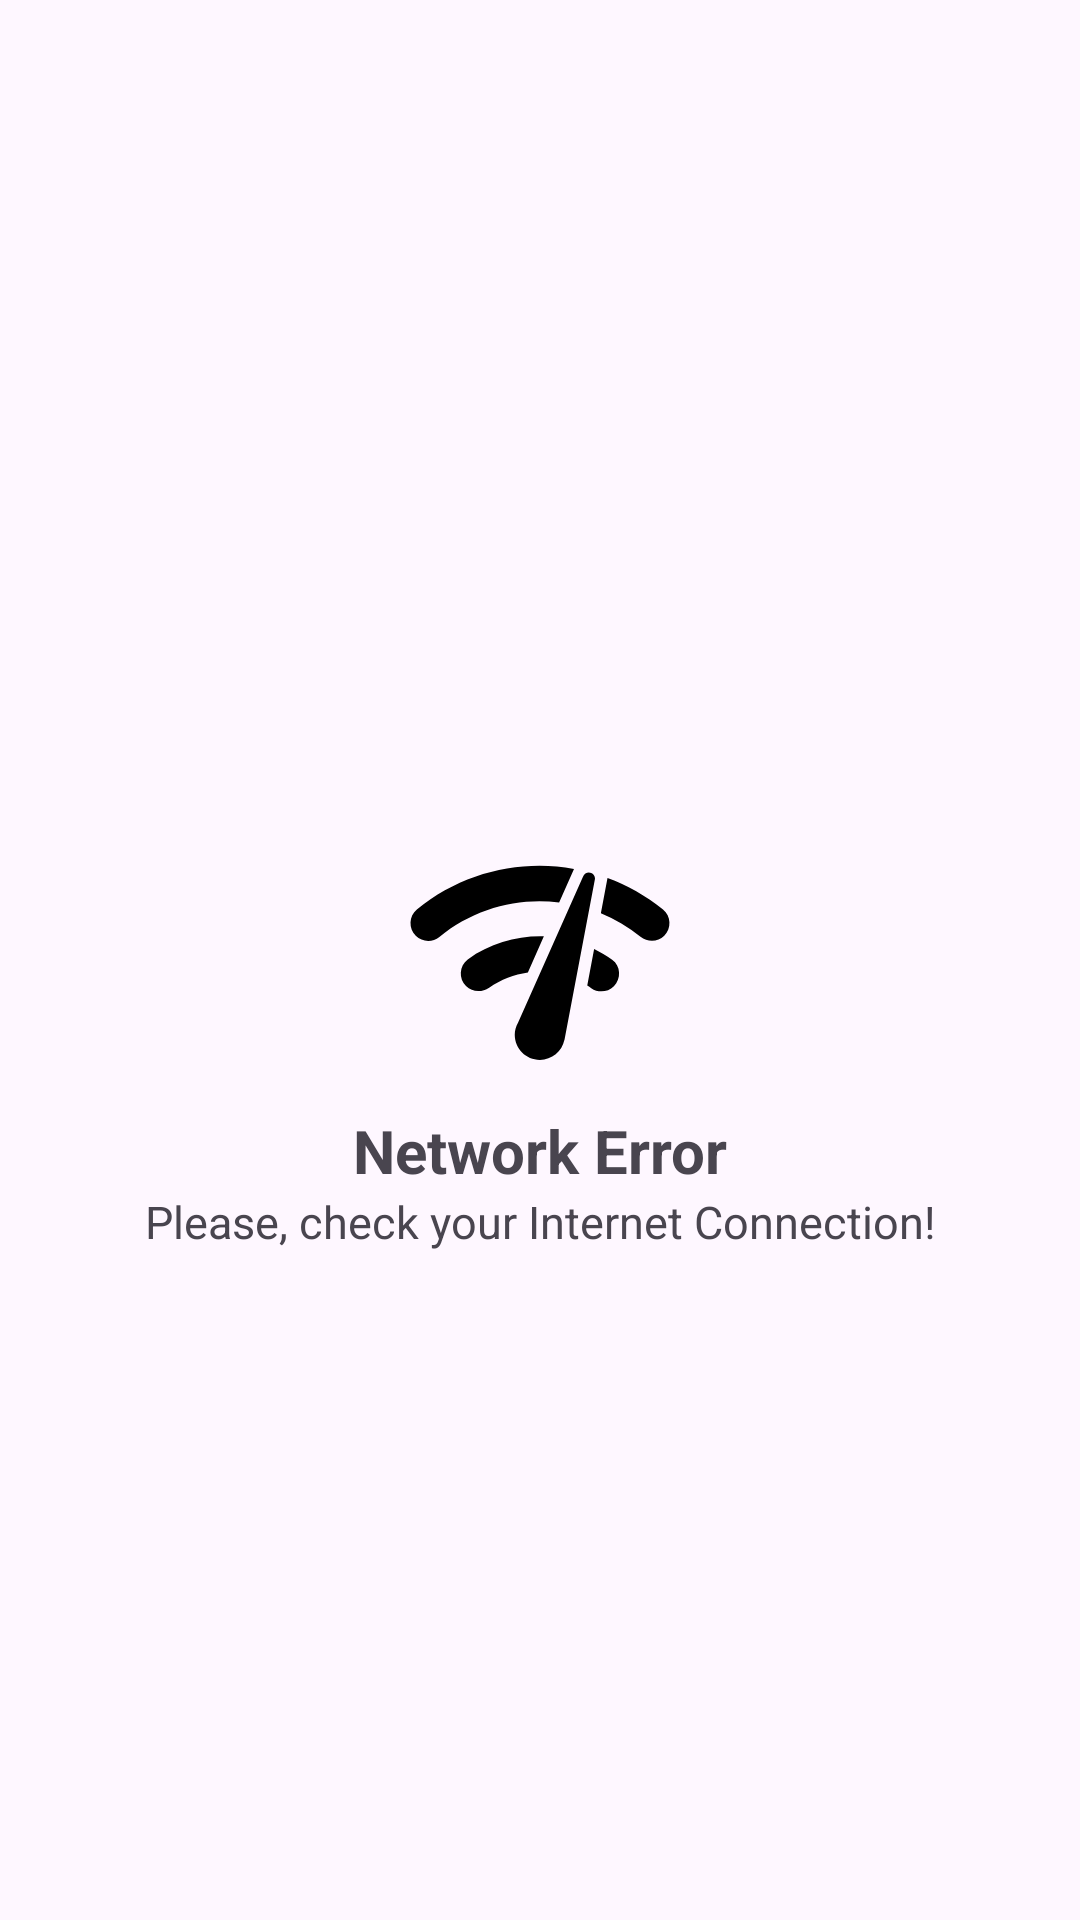

Layout XML and referenced resources for this Android screen:
<!-- AndroidManifest.xml: application theme Theme.ConnSamp -->
<!-- res/layout/network_error_layout.xml -->
<?xml version="1.0" encoding="utf-8"?>
<androidx.constraintlayout.widget.ConstraintLayout xmlns:android="http://schemas.android.com/apk/res/android"
    android:layout_width="match_parent"
    android:layout_height="match_parent"
    xmlns:app="http://schemas.android.com/apk/res-auto">

    <androidx.appcompat.widget.AppCompatImageView
        android:id="@+id/img_error"
        android:layout_width="100dp"
        android:layout_height="100dp"
        app:srcCompat="@drawable/ic_network_check"
        app:layout_constraintTop_toTopOf="parent"
        app:layout_constraintBottom_toBottomOf="parent"
        app:layout_constraintStart_toStartOf="parent"
        app:layout_constraintEnd_toEndOf="parent"/>

    <androidx.appcompat.widget.AppCompatTextView
        android:id="@+id/txt_error"
        android:layout_width="wrap_content"
        android:layout_height="wrap_content"
        app:layout_constraintStart_toStartOf="parent"
        app:layout_constraintEnd_toEndOf="parent"
        android:textSize="20sp"
        android:textStyle="bold"
        android:text="@string/network_error"
        app:layout_constraintTop_toBottomOf="@id/img_error"/>

    <androidx.appcompat.widget.AppCompatTextView
        android:layout_width="wrap_content"
        android:layout_height="wrap_content"
        app:layout_constraintStart_toStartOf="parent"
        app:layout_constraintEnd_toEndOf="parent"
        android:textSize="15sp"
        android:text="@string/network_error_text"
        app:layout_constraintTop_toBottomOf="@id/txt_error"/>

</androidx.constraintlayout.widget.ConstraintLayout>
<!-- resources referenced by this layout -->
<resources>
  <!-- drawable ic_network_check (drawable) -->
  <vector android:height="24dp" android:tint="#000000"
      android:viewportHeight="24" android:viewportWidth="24"
      android:width="24dp" xmlns:android="http://schemas.android.com/apk/res/android">
      <path android:fillColor="@android:color/white" android:pathData="M15.9,5c-0.17,0 -0.32,0.09 -0.41,0.23l-0.07,0.15 -5.18,11.65c-0.16,0.29 -0.26,0.61 -0.26,0.96 0,1.11 0.9,2.01 2.01,2.01 0.96,0 1.77,-0.68 1.96,-1.59l0.01,-0.03L16.4,5.5c0,-0.28 -0.22,-0.5 -0.5,-0.5zM2.06,10.06c0.51,0.51 1.33,0.55 1.89,0.09 2.76,-2.26 6.24,-3.18 9.58,-2.76l1.19,-2.68c-4.35,-0.78 -8.96,0.3 -12.57,3.25 -0.64,0.53 -0.68,1.51 -0.09,2.1zM21.94,10.06c0.59,-0.59 0.55,-1.57 -0.1,-2.1 -1.36,-1.11 -2.86,-1.95 -4.44,-2.53l-0.53,2.82c1.13,0.47 2.19,1.09 3.17,1.89 0.58,0.46 1.39,0.43 1.9,-0.08zM17.91,14.09c0.6,-0.6 0.56,-1.63 -0.14,-2.12 -0.46,-0.33 -0.94,-0.61 -1.44,-0.86l-0.55,2.92c0.11,0.07 0.22,0.14 0.32,0.22 0.57,0.4 1.33,0.32 1.81,-0.16zM6.08,14.08c0.5,0.5 1.27,0.54 1.85,0.13 0.94,-0.66 2.01,-1.06 3.1,-1.22l1.28,-2.88c-2.13,-0.06 -4.28,0.54 -6.09,1.84 -0.69,0.51 -0.74,1.53 -0.14,2.13z"/>
  </vector>
  <string name="network_error">Network Error</string>
  <string name="network_error_text">Please, check your Internet Connection!</string>
  <style name="Theme.ConnSamp" parent="Base.Theme.ConnSamp" />
  <style name="Base.Theme.ConnSamp" parent="Theme.Material3.DayNight.NoActionBar">
          
          
      </style>
</resources>
